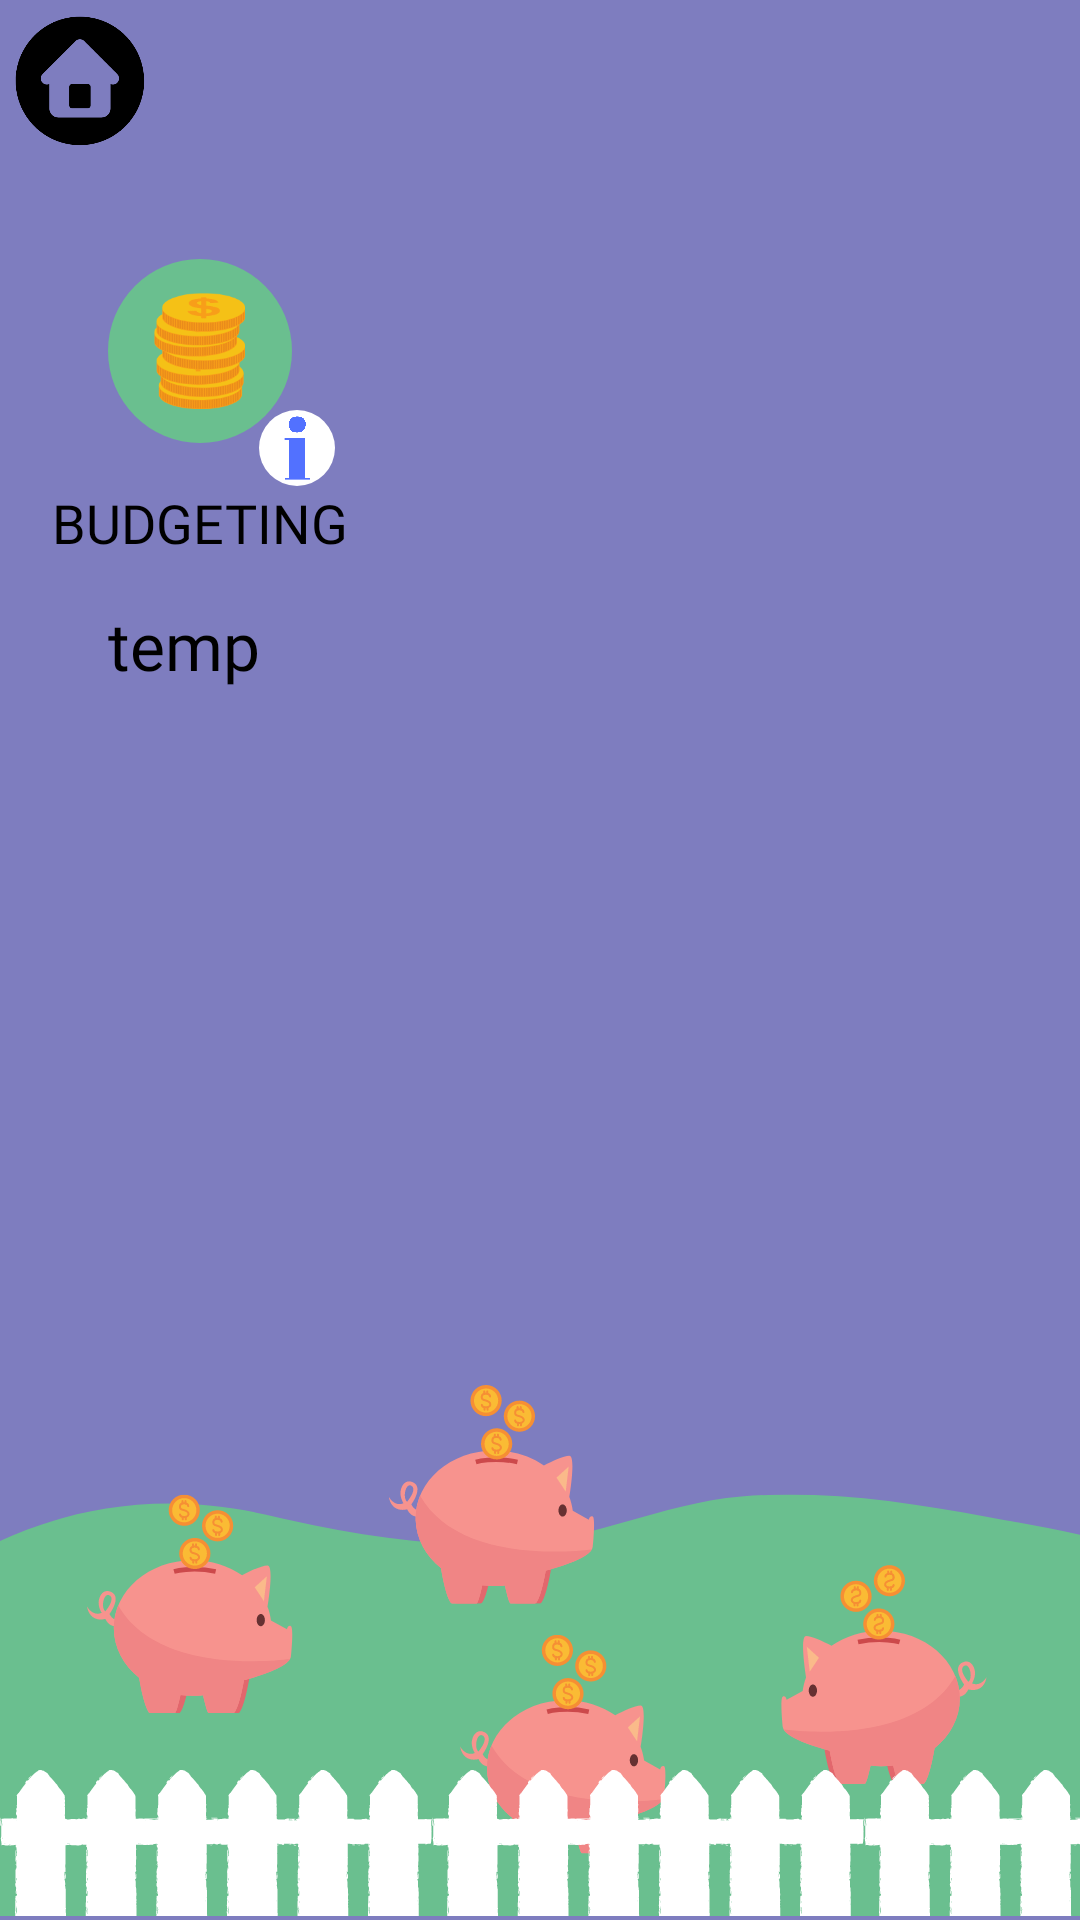

Android layout source for this screen:
<!-- AndroidManifest.xml: application theme Theme.FinanceLingo -->
<!-- res/layout/tutorial.xml -->
<?xml version="1.0" encoding="utf-8"?>
<androidx.constraintlayout.widget.ConstraintLayout xmlns:android="http://schemas.android.com/apk/res/android"
    xmlns:app="http://schemas.android.com/apk/res-auto"
    xmlns:tools="http://schemas.android.com/tools"
    android:layout_width="match_parent"
    android:layout_height="match_parent"
    android:background="@drawable/purple"
    tools:context=".Tutorial">

    <ProgressBar
        android:id="@+id/tutorialBudgetingProgressBar"
        style="?android:attr/progressBarStyleHorizontal"
        android:layout_width="0dp"
        android:layout_height="0dp"
        android:layout_marginTop="72dp"
        android:layout_marginRight="36dp"
        android:indeterminate="false"
        android:max="100"
        android:progress="0"
        android:progressDrawable="@drawable/custom_progress"
        app:layout_constraintDimensionRatio="1:1"
        app:layout_constraintRight_toLeftOf="@id/tutorialLessonSpacer"
        app:layout_constraintTop_toTopOf="parent"
        app:layout_constraintWidth_percent="0.25" />

    <ImageButton
        android:id="@+id/tutorialBudgetingButton"
        android:layout_width="0dp"
        android:layout_height="0dp"
        app:layout_constraintWidth_percent="0.17"
        app:layout_constraintDimensionRatio="1:1"
        android:background="#00FFFFFF"
        app:layout_constraintBottom_toBottomOf="@+id/tutorialBudgetingProgressBar"
        app:layout_constraintEnd_toEndOf="@+id/tutorialBudgetingProgressBar"
        app:layout_constraintStart_toStartOf="@+id/tutorialBudgetingProgressBar"
        app:layout_constraintTop_toTopOf="@+id/tutorialBudgetingProgressBar"
        app:srcCompat="@drawable/green_circle_button" />

    <ImageView
        android:id="@+id/tutorialPigFieldImage"
        android:layout_width="match_parent"
        android:layout_height="0dp"
        app:layout_constraintBottom_toBottomOf="parent"
        app:layout_constraintDimensionRatio="1:0.5"
        app:layout_constraintEnd_toEndOf="parent"
        app:layout_constraintHorizontal_bias="0.0"
        app:layout_constraintStart_toStartOf="parent"
        app:srcCompat="@drawable/lesson_bottom_screen" />

    <ImageView
        android:id="@+id/tutorialBudgetingImage"
        android:layout_width="0dp"
        android:layout_height="0dp"
        app:layout_constraintBottom_toBottomOf="@+id/tutorialBudgetingButton"
        app:layout_constraintEnd_toEndOf="@+id/tutorialBudgetingButton"
        app:layout_constraintHeight_percent="0.06"
        app:layout_constraintStart_toStartOf="@+id/tutorialBudgetingButton"
        app:layout_constraintTop_toTopOf="@+id/tutorialBudgetingButton"
        app:layout_constraintWidth_percent="0.09"
        app:srcCompat="@drawable/budgeting" />

    <ImageButton
        android:id="@+id/tutorialBudgetingReadingInfo"
        android:layout_width="0dp"
        android:layout_height="0dp"
        android:background="@drawable/information_button"
        app:layout_constraintBottom_toBottomOf="@+id/tutorialBudgetingProgressBar"
        app:layout_constraintEnd_toEndOf="@+id/tutorialBudgetingProgressBar"
        app:layout_constraintDimensionRatio="1:1"
        app:layout_constraintWidth_percent="0.07" />

    <TextView
        android:id="@+id/tutorialBudgetingLabel"
        android:layout_width="wrap_content"
        android:layout_height="wrap_content"
        android:fontFamily="@font/sf_arch_rival_bold"
        android:text="BUDGETING"
        android:textColor="#000000"
        android:textSize="18sp"
        app:layout_constraintEnd_toEndOf="@+id/tutorialBudgetingProgressBar"
        app:layout_constraintStart_toStartOf="@+id/tutorialBudgetingProgressBar"
        app:layout_constraintTop_toBottomOf="@+id/tutorialBudgetingProgressBar" />

    <Space
        android:id="@+id/tutorialLessonSpacer"
        android:layout_width="0dp"
        android:layout_height="0dp"
        app:layout_constraintBottom_toTopOf="@+id/pigFieldImage"
        app:layout_constraintEnd_toEndOf="parent"
        app:layout_constraintHeight_percent="0.74"
        app:layout_constraintStart_toStartOf="parent"
        app:layout_constraintTop_toTopOf="parent"
        app:layout_constraintWidth_percent="0.18" />

    <TextView
        android:id="@+id/tutorialAccName"
        android:layout_width="105dp"
        android:layout_height="26dp"
        android:layout_marginTop="16dp"
        android:layout_marginEnd="20dp"
        android:fontFamily="@font/sf_arch_rival_bold"
        android:textAllCaps="true"
        android:textColor="#000000"
        android:textSize="20sp"
        app:layout_constraintEnd_toStartOf="@+id/tutorialAccPic"
        app:layout_constraintTop_toTopOf="parent" />

    <ImageView
        android:id="@+id/tutorialAccPic"
        android:layout_width="50dp"
        android:layout_height="50dp"
        android:layout_marginTop="4dp"
        android:layout_marginEnd="8dp"
        app:layout_constraintEnd_toEndOf="parent"
        app:layout_constraintTop_toTopOf="parent"
        app:srcCompat="@drawable/prof_pic_icon" />

    <TextView
        android:id="@+id/tutorialText"
        android:layout_width="290dp"
        android:layout_height="379dp"
        android:fontFamily="@font/sf_arch_rival_bold"
        android:text="temp"
        android:textColor="@color/black"
        android:textSize="22sp"
        app:layout_constraintBottom_toBottomOf="parent"
        app:layout_constraintEnd_toEndOf="parent"
        app:layout_constraintHorizontal_bias="0.512"
        app:layout_constraintStart_toStartOf="parent"
        app:layout_constraintTop_toBottomOf="@id/tutorialBudgetingLabel"
        app:layout_constraintVertical_bias="0.187" />

    <Button
        android:id="@+id/nextText"
        android:layout_width="0dp"
        android:layout_height="match_parent"
        android:background="#00FFFFFF"
        android:visibility="visible"
        app:backgroundTint="#00FFFFFF"
        app:layout_constraintBottom_toBottomOf="parent"
        app:layout_constraintEnd_toEndOf="parent"
        app:layout_constraintTop_toTopOf="parent"
        app:layout_constraintVertical_bias="1.0"
        app:layout_constraintWidth_percent="0.5" />

    <Button
        android:id="@+id/backText"
        android:layout_width="0dp"
        android:layout_height="match_parent"
        android:background="#00FFFFFF"
        android:visibility="visible"
        app:backgroundTint="#00FFFFFF"
        app:iconTint="#00FFFFFF"
        app:layout_constraintBottom_toBottomOf="parent"
        app:layout_constraintStart_toStartOf="parent"
        app:layout_constraintTop_toTopOf="parent"
        app:layout_constraintVertical_bias="1.0"
        app:layout_constraintWidth_percent="0.5" />

    <Button
        android:id="@+id/tutorialHomeButton"
        android:layout_width="50dp"
        android:layout_height="50dp"
        android:layout_marginStart="-15dp"
        android:layout_marginTop="-18dp"
        android:layout_marginEnd="56dp"
        android:background="@drawable/home"
        android:fontFamily="@font/sf_arch_rival_bold"
        android:onClick="tutorialToLessons"
        android:scaleX="1.2"
        android:scaleY="1.2"
        android:text=""
        android:textAllCaps="true"
        android:textColor="#000000"
        android:textSize="20sp"
        app:backgroundTint="#000000"
        app:iconTint="#00FFFFFF"
        app:layout_constraintBottom_toTopOf="@id/tutorialBudgetingImage"
        app:layout_constraintEnd_toStartOf="@+id/tutorialAccName"
        app:layout_constraintHorizontal_bias="0.191"
        app:layout_constraintStart_toStartOf="parent"
        app:layout_constraintTop_toTopOf="parent"
        app:layout_constraintVertical_bias="0.043" />

</androidx.constraintlayout.widget.ConstraintLayout>
<!-- resources referenced by this layout -->
<resources>
  <color name="black">#FF000000</color>
  <!-- drawable budgeting: png bitmap (drawable, 15109 bytes) -->
  <!-- drawable custom_progress (drawable) -->
  <?xml version="1.0" encoding="utf-8"?>
  <layer-list xmlns:android="http://schemas.android.com/apk/res/android">
      <item android:id="@android:id/progress">
          <rotate
              android:pivotX="50%"
              android:pivotY="50%"
              android:fromDegrees="-90"
              android:toDegrees="-90">
              <shape
                  android:innerRadiusRatio="3"
                  android:shape="ring"
                  android:angle="0"
                  android:type="sweep"
                  android:thicknessRatio="15.0">
                  <solid android:color="#25cdda"/>
              </shape>
          </rotate>
      </item>
  </layer-list>
  <!-- drawable green_circle_button (drawable) -->
  <?xml version="1.0" encoding="utf-8"?>
  <selector xmlns:android="http://schemas.android.com/apk/res/android">
  
      <item>
  
          <shape android:shape="oval">
  
              <solid android:color="#6ABF8F"/>
          </shape>
  
      </item>
  
  </selector>
  <!-- drawable home: png bitmap (drawable, 10354 bytes) -->
  <!-- drawable information_button (drawable) -->
  <?xml version="1.0" encoding="utf-8"?>
  <layer-list xmlns:android="http://schemas.android.com/apk/res/android">
      <item>
          <shape android:shape="oval">
  
              <solid android:width="2dp" android:color="@color/white"/>
  
          </shape>
  
      </item>
      <item android:drawable="@drawable/information"/>
      </layer-list>
  <!-- drawable lesson_bottom_screen: png bitmap (drawable, 59320 bytes) -->
  <!-- drawable purple (drawable) -->
  <?xml version="1.0" encoding="utf-8"?>
  <selector xmlns:android="http://schemas.android.com/apk/res/android">
      <item>
  
          <shape>
  
              <gradient
                  android:startColor="#7E7DBF"
                  android:endColor="#7E7DBF"
                  />
  
          </shape>
  
      </item>
  </selector>
  <style name="Theme.FinanceLingo" parent="Theme.MaterialComponents.DayNight.NoActionBar">
          
          <item name="colorPrimary">@color/purple_500</item>
          <item name="colorPrimaryVariant">@color/purple_700</item>
          <item name="colorOnPrimary">@color/white</item>
          
          <item name="colorSecondary">@color/teal_200</item>
          <item name="colorSecondaryVariant">@color/teal_700</item>
          <item name="colorOnSecondary">@color/black</item>
          
          <item name="android:statusBarColor" tools:targetApi="l">?attr/colorPrimaryVariant</item>
          
      </style>
  <color name="white">#FFFFFFFF</color>
  <!-- drawable information: png bitmap (drawable, 14612 bytes) -->
  <color name="purple_500">#FF6200EE</color>
  <color name="purple_700">#FF3700B3</color>
  <color name="teal_200">#FF03DAC5</color>
  <color name="teal_700">#FF018786</color>
</resources>
